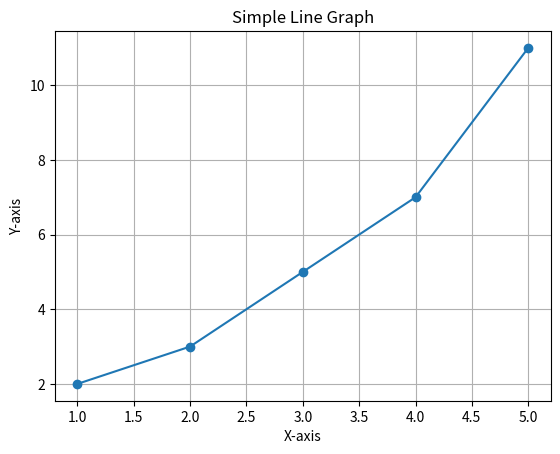

This chart was generated by the following Python code:
import matplotlib
#matplotlib.use("agg")
import matplotlib.pyplot as plt

# Sample data
x = [1, 2, 3, 4, 5]
y = [2, 3, 5, 7, 11]

# Create a line plot
plt.plot(x, y, marker='o')

# Add titles and labels
plt.title('Simple Line Graph')
plt.xlabel('X-axis')
plt.ylabel('Y-axis')

print("HEllo World")
# Show the plot
plt.grid()
plt.show()
